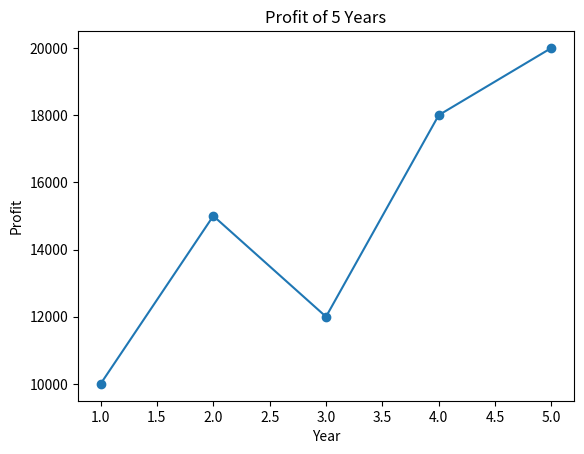

Write Python code to recreate this figure.
#Write a program to enter the profit of 5 years and display the profit as line graph.

import matplotlib.pyplot as plt

years = [1, 2, 3, 4, 5]
profits = [10000, 15000, 12000, 18000, 20000]

plt.plot(years, profits, marker='o')

plt.xlabel("Year")
plt.ylabel("Profit")
plt.title("Profit of 5 Years")

plt.show()
